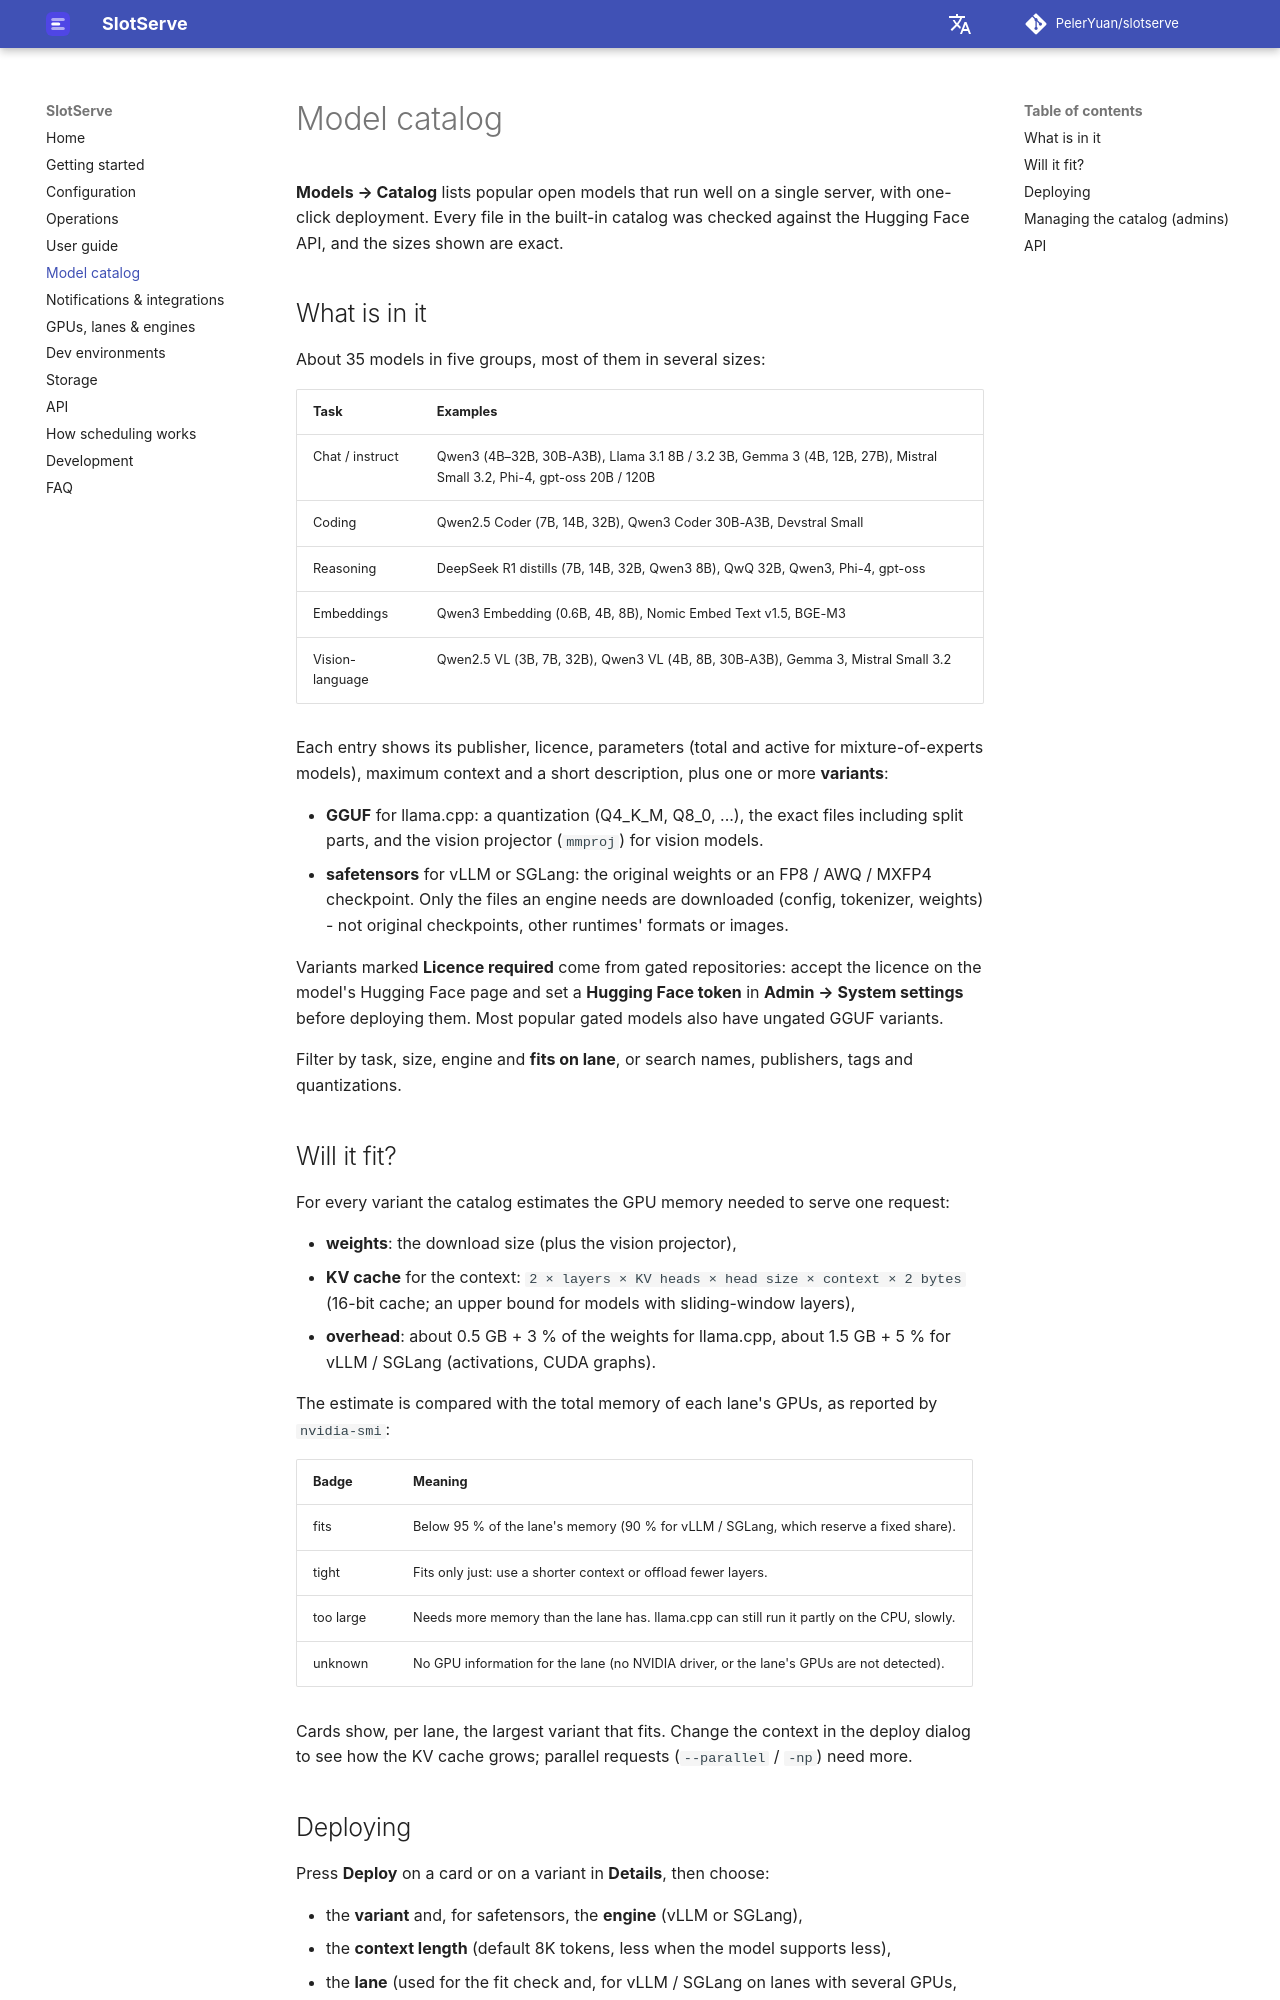

repository: PelerYuan/slotserve · page: model-catalog/index.html · generator: mkdocs

# Model catalog

**Models → Catalog** lists popular open models that run well on a single server, with one-click deployment. Every file in the built-in catalog was checked against the Hugging Face API, and the sizes shown are exact.

## What is in it

About 35 models in five groups, most of them in several sizes:

| Task | Examples |
| --- | --- |
| Chat / instruct | Qwen3 (4B–32B, 30B-A3B), Llama 3.1 8B / 3.2 3B, Gemma 3 (4B, 12B, 27B), Mistral Small 3.2, Phi-4, gpt-oss 20B / 120B |
| Coding | Qwen2.5 Coder (7B, 14B, 32B), Qwen3 Coder 30B-A3B, Devstral Small |
| Reasoning | DeepSeek R1 distills (7B, 14B, 32B, Qwen3 8B), QwQ 32B, Qwen3, Phi-4, gpt-oss |
| Embeddings | Qwen3 Embedding (0.6B, 4B, 8B), Nomic Embed Text v1.5, BGE-M3 |
| Vision-language | Qwen2.5 VL (3B, 7B, 32B), Qwen3 VL (4B, 8B, 30B-A3B), Gemma 3, Mistral Small 3.2 |

Each entry shows its publisher, licence, parameters (total and active for mixture-of-experts models), maximum context and a short description, plus one or more **variants**:

- **GGUF** for llama.cpp: a quantization (Q4_K_M, Q8_0, ...), the exact files including split parts, and the vision projector (`mmproj`) for vision models.
- **safetensors** for vLLM or SGLang: the original weights or an FP8 / AWQ / MXFP4 checkpoint. Only the files an engine needs are downloaded (config, tokenizer, weights) - not original checkpoints, other runtimes' formats or images.

Variants marked **Licence required** come from gated repositories: accept the licence on the model's Hugging Face page and set a **Hugging Face token** in **Admin → System settings** before deploying them. Most popular gated models also have ungated GGUF variants.

Filter by task, size, engine and **fits on lane**, or search names, publishers, tags and quantizations.

## Will it fit?

For every variant the catalog estimates the GPU memory needed to serve one request:

- **weights**: the download size (plus the vision projector),
- **KV cache** for the context: `2 × layers × KV heads × head size × context × 2 bytes` (16-bit cache; an upper bound for models with sliding-window layers),
- **overhead**: about 0.5 GB + 3 % of the weights for llama.cpp, about 1.5 GB + 5 % for vLLM / SGLang (activations, CUDA graphs).

The estimate is compared with the total memory of each lane's GPUs, as reported by `nvidia-smi`:

| Badge | Meaning |
| --- | --- |
| fits | Below 95 % of the lane's memory (90 % for vLLM / SGLang, which reserve a fixed share). |
| tight | Fits only just: use a shorter context or offload fewer layers. |
| too large | Needs more memory than the lane has. llama.cpp can still run it partly on the CPU, slowly. |
| unknown | No GPU information for the lane (no NVIDIA driver, or the lane's GPUs are not detected). |

Cards show, per lane, the largest variant that fits. Change the context in the deploy dialog to see how the KV cache grows; parallel requests (`--parallel` / `-np`) need more.
